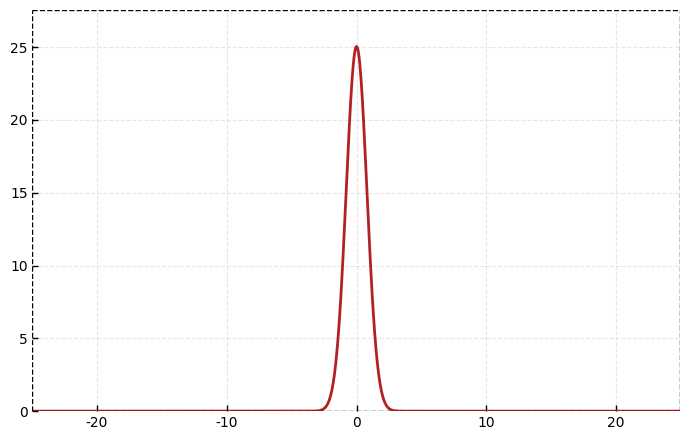
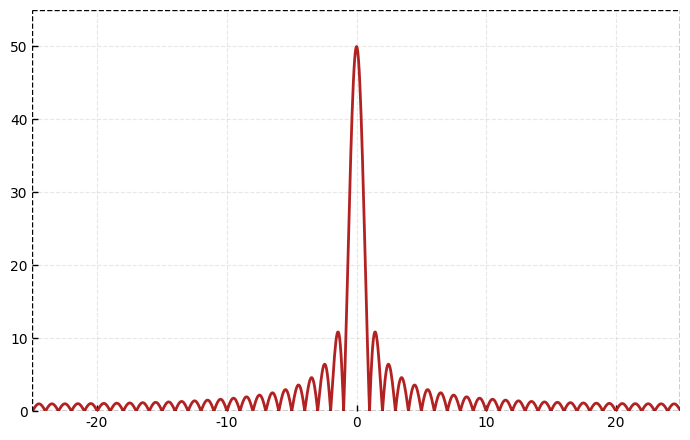
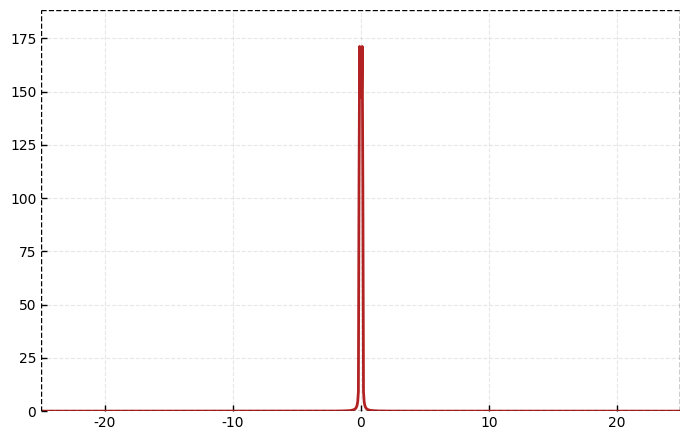

The script that saved these images, in order:
import numpy as np
import matplotlib.pyplot as plt

plt.rcParams.update({
    "font.family": "serif",
    "font.serif": ["Times New Roman", "Palatino", "Computer Modern Roman"],
    "mathtext.fontset": "cm",
    "axes.facecolor": "none",
    "figure.facecolor": "white",
})

def gaussian(t, sigma=0.2):
    return np.exp(-t**2 / (2*sigma**2))

def square_pulse(t, width=1):
    return np.where(np.abs(t) <= width/2, 1, 0)

def sinc_function(t):
    return np.sinc(t/np.pi)

t = np.linspace(-10, 10, 1000)
freq = np.fft.fftfreq(len(t), d=(t[1]-t[0]))
freq = np.fft.fftshift(freq)

gauss = gaussian(t)
pulse = square_pulse(t)
sinc = sinc_function(t)

gauss_ft = np.abs(np.fft.fftshift(np.fft.fft(gauss)))
pulse_ft = np.abs(np.fft.fftshift(np.fft.fft(pulse)))
sinc_ft = np.abs(np.fft.fftshift(np.fft.fft(sinc)))

signals = [gauss_ft, pulse_ft, sinc_ft]
titles = ["Gaussian FT", "Square Pulse FT", "Sinc FT"]

for i in range(3):
    fig, ax = plt.subplots(figsize=(7, 4.5))
    y_ft = signals[i]

    ax.plot(freq, y_ft, color='firebrick', lw=2)
    ax.set_xlim(freq.min(), freq.max())
    ax.set_ylim(0, y_ft.max()*1.1)

    # ax.set_title(titles[i], fontsize=14)

    for spine in ax.spines.values():
        spine.set_visible(False)

    # Dashed black rectangle border matching axes
    xlim = ax.get_xlim()
    ylim = ax.get_ylim()
    ax.plot([xlim[0], xlim[1]], [ylim[0], ylim[0]], 'k--', lw=1)
    ax.plot([xlim[0], xlim[1]], [ylim[1], ylim[1]], 'k--', lw=1)
    ax.plot([xlim[0], xlim[0]], [ylim[0], ylim[1]], 'k--', lw=1)
    ax.plot([xlim[1], xlim[1]], [ylim[0], ylim[1]], 'k--', lw=1)

    # Axes arrows
    ax.annotate("", xy=(xlim[1]*1.05, 0), xytext=(0, 0),
                arrowprops=dict(arrowstyle="->", lw=1.5, color='black'))
    ax.annotate("", xy=(0, ylim[1]*1.3), xytext=(0, 0),
                arrowprops=dict(arrowstyle="->", lw=1.5, color='black'))

    ax.grid(True, linestyle='--', alpha=0.3)
    ax.tick_params(axis='both', direction='in', length=4, width=1)

    plt.tight_layout()
    filename = f"fourier_transform_{i+1}.png"
    fig.savefig(filename, dpi=300, bbox_inches='tight')
    plt.show()
